Run: headless pygame with SDL's dummy video driver; simulated clock (each Clock.tick advances the game by its frame time, no real sleeping); random seed 0; keys injected as events and as key.get_pressed() state; no mouse input; restart key SPACE tapped at the start of phases 3 and 4.
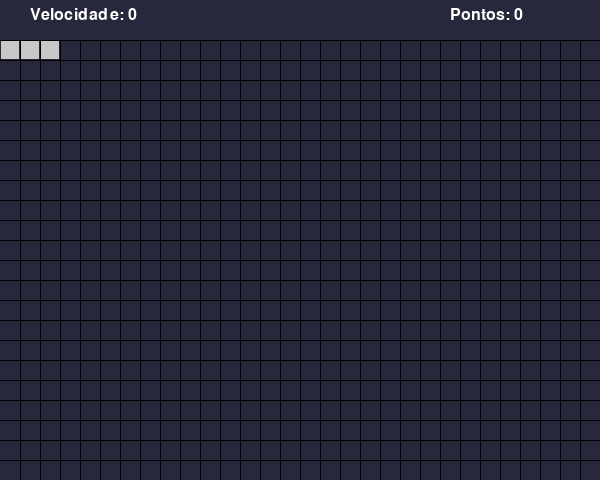
Frame 1 of 4 · flips 1–60 · no input
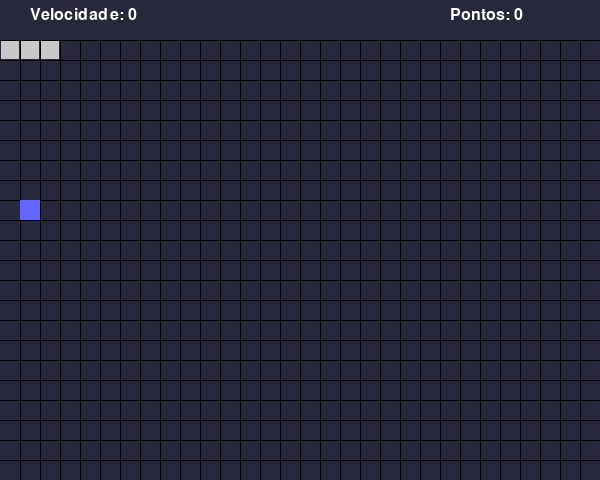
Frame 2 of 4 · flips 61–180 · tapped SPACE, RETURN · held RIGHT (→), D
Frame 3 of 4 · flips 181–300 · tapped SPACE · held DOWN (↓), S · screen unchanged from frame 2, image omitted
Frame 4 of 4 · flips 301–420 · tapped SPACE · held LEFT (←), A, UP (↑), W · screen unchanged from frame 3, image omitted

The pygame program that drew these frames:

"""Jogo da Cobra"""

import random
import sys
import time
import pygame
from pygame.locals import *
from collections import deque

SCREEN_WIDTH = 600      # Largura da tela
SCREEN_HEIGHT = 480     # Altura da tela
SIZE = 20               # Tamanho dos quadrados
LINE_WIDTH = 1          # Largura das linhas da grade

# Limites da área de jogo
SCOPE_X = (0, SCREEN_WIDTH // SIZE - 1)
SCOPE_Y = (2, SCREEN_HEIGHT // SIZE - 1)

# Pontuação e cores dos alimentos
FOOD_STYLE_LIST = [(10, (255, 100, 100)), (20, (100, 255, 100)), (30, (100, 100, 255))]

LIGHT = (100, 100, 100)
DARK = (200, 200, 200)      # Cor da cobra
BLACK = (0, 0, 0)           # Cor das linhas da grade
RED = (200, 30, 30)         # Vermelho, cor do texto GAME OVER
BGCOLOR = (40, 40, 60)      # Cor do fundo


def print_text(screen, font, x, y, text, fcolor=(255, 255, 255)):
    imgText = font.render(text, True, fcolor)
    screen.blit(imgText, (x, y))


# Inicializa a cobra
def init_snake():
    snake = deque()
    snake.append((2, SCOPE_Y[0]))
    snake.append((1, SCOPE_Y[0]))
    snake.append((0, SCOPE_Y[0]))
    return snake


def create_food(snake):
    food_x = random.randint(SCOPE_X[0], SCOPE_X[1])
    food_y = random.randint(SCOPE_Y[0], SCOPE_Y[1])
    while (food_x, food_y) in snake:
        # Se a comida aparecer no corpo da cobra, gera nova posição
        food_x = random.randint(SCOPE_X[0], SCOPE_X[1])
        food_y = random.randint(SCOPE_Y[0], SCOPE_Y[1])
    return food_x, food_y


def get_food_style():
    return FOOD_STYLE_LIST[random.randint(0, 2)]


def main():
    pygame.init()
    screen = pygame.display.set_mode((SCREEN_WIDTH, SCREEN_HEIGHT))
    pygame.display.set_caption('Jogo da Cobra')

    font1 = pygame.font.SysFont('SimHei', 24)  # Fonte da pontuação
    font2 = pygame.font.Font(None, 72)  # Fonte do GAME OVER
    fwidth, fheight = font2.size('GAME OVER')

    # Previne que a cobra morra ao pressionar direções opostas muito rapidamente
    # A variável b controla isso
    b = True

    # Cobra
    snake = init_snake()
    # Comida
    food = create_food(snake)
    food_style = get_food_style()
    # Direção
    pos = (1, 0)

    game_over = True
    start = False       # Controla início do jogo
    score = 0           # Pontuação
    orispeed = 0.5      # Velocidade inicial
    speed = orispeed
    last_move_time = None
    pause = False       # Pausa

    while True:
        for event in pygame.event.get():
            if event.type == QUIT:
                sys.exit()
            elif event.type == KEYDOWN:
                if event.key == K_RETURN:
                    if game_over:
                        start = True
                        game_over = False
                        b = True
                        snake = init_snake()
                        food = create_food(snake)
                        food_style = get_food_style()
                        pos = (1, 0)
                        # Pontuação
                        score = 0
                        last_move_time = time.time()
                elif event.key == K_SPACE:
                    if not game_over:
                        pause = not pause
                elif event.key in (K_w, K_UP):
                    # Previne morte instantânea ao pressionar direção oposta
                    if b and not pos[1]:
                        pos = (0, -1)
                        b = False
                elif event.key in (K_s, K_DOWN):
                    if b and not pos[1]:
                        pos = (0, 1)
                        b = False
                elif event.key in (K_a, K_LEFT):
                    if b and not pos[0]:
                        pos = (-1, 0)
                        b = False
                elif event.key in (K_d, K_RIGHT):
                    if b and not pos[0]:
                        pos = (1, 0)
                        b = False

        # Preenche fundo
        screen.fill(BGCOLOR)
        # Desenha linhas verticais da grade
        for x in range(SIZE, SCREEN_WIDTH, SIZE):
            pygame.draw.line(screen, BLACK, (x, SCOPE_Y[0] * SIZE), (x, SCREEN_HEIGHT), LINE_WIDTH)
        # Desenha linhas horizontais da grade
        for y in range(SCOPE_Y[0] * SIZE, SCREEN_HEIGHT, SIZE):
            pygame.draw.line(screen, BLACK, (0, y), (SCREEN_WIDTH, y), LINE_WIDTH)

        if not game_over:
            curTime = time.time()
            if curTime - last_move_time > speed:
                if not pause:
                    b = True
                    last_move_time = curTime
                    next_s = (snake[0][0] + pos[0], snake[0][1] + pos[1])
                    if next_s == food:
                        # Cobra comeu a comida
                        snake.appendleft(next_s)
                        score += food_style[0]
                        speed = orispeed - 0.03 * (score // 100)
                        food = create_food(snake)
                        food_style = get_food_style()
                    else:
                        if SCOPE_X[0] <= next_s[0] <= SCOPE_X[1] and SCOPE_Y[0] <= next_s[1] <= SCOPE_Y[1] \
                                and next_s not in snake:
                            snake.appendleft(next_s)
                            snake.pop()
                        else:
                            game_over = True

        # Desenha comida
        if not game_over:
            # Evita que a comida sobreponha o texto de GAME OVER
            pygame.draw.rect(screen, food_style[1], (food[0] * SIZE, food[1] * SIZE, SIZE, SIZE), 0)

        # Desenha cobra
        for s in snake:
            pygame.draw.rect(screen, DARK, (s[0] * SIZE + LINE_WIDTH, s[1] * SIZE + LINE_WIDTH,
                                            SIZE - LINE_WIDTH * 2, SIZE - LINE_WIDTH * 2), 0)

        print_text(screen, font1, 30, 7, f'Velocidade: {score//100}')
        print_text(screen, font1, 450, 7, f'Pontos: {score}')

        if game_over:
            if start:
                print_text(screen, font2, (SCREEN_WIDTH - fwidth) // 2, (SCREEN_HEIGHT - fheight) // 2, 'GAME OVER', RED)

        pygame.display.update()


if __name__ == '__main__':
    main()
